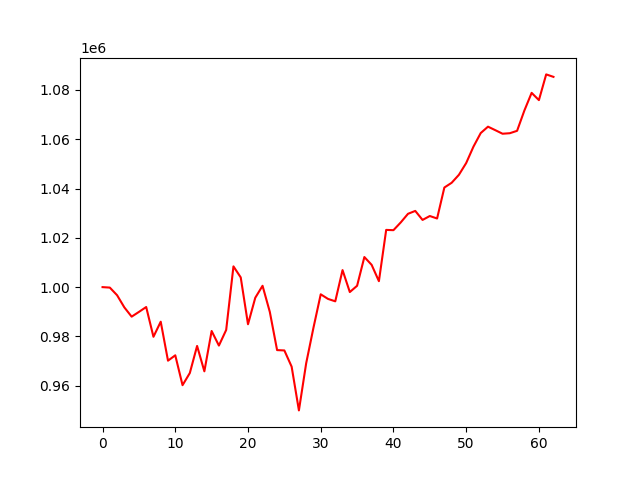

The table this chart was drawn from, first rows:
, 0
0, 1000000
1, 999812
2, 996714
3, 991770
4, 988023
5, 989940
6, 991928
7, 979856
8, 985974
9, 970163
10, 972340
11, 960223
12, 965145
13, 976139
14, 965844
15, 982202
16, 976290
17, 982629
18, 1008420
19, 1003945
20, 984941
21, 995689
22, 1000544
23, 989938
24, 974456
25, 974315
26, 967741
27, 949992
28, 969119
29, 983517
30, 997084
31, 995222
32, 994240
33, 1006908
34, 998001
35, 1000544
36, 1012206
37, 1009039
38, 1002414
39, 1023212
40, 1023105
41, 1026239
42, 1029744
43, 1030918
44, 1027262
45, 1028847
46, 1027843
47, 1040406
48, 1042324
49, 1045565
50, 1050338
51, 1056988
52, 1062504
53, 1065093
54, 1063676
55, 1062229
56, 1062437
57, 1063409
58, 1071624
59, 1078808
... 3 more rows
